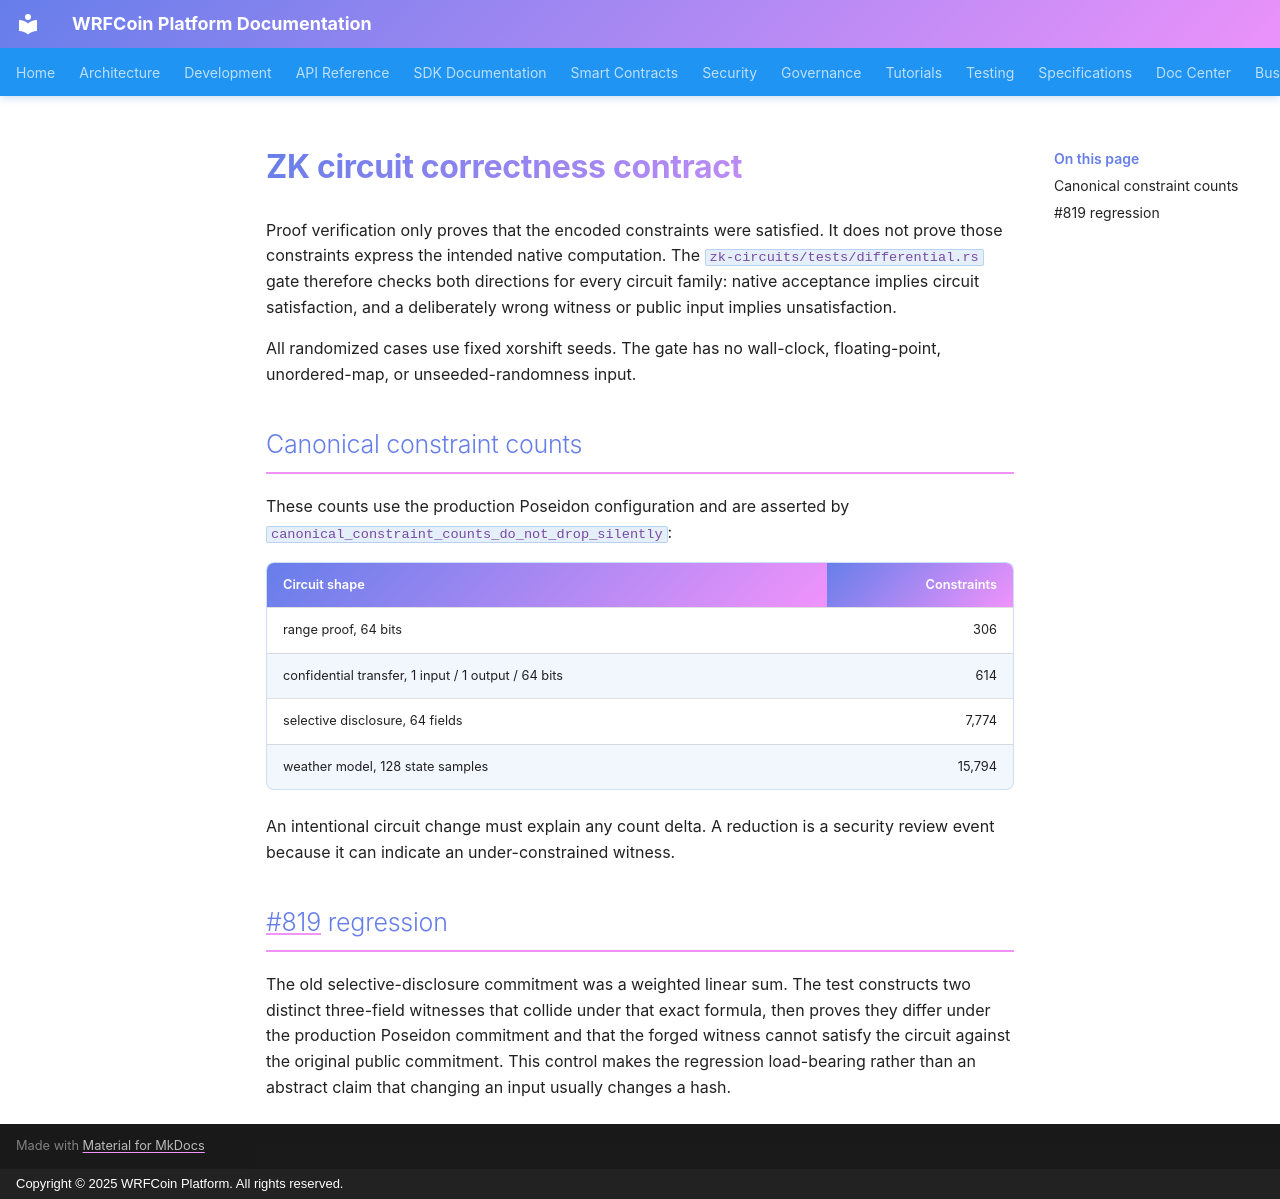

repository: wrfcoin/core4 · page: zk/CIRCUITS/index.html · generator: mkdocs · copyright: Copyright © 2025 WRFCoin Platform. All rights reserved.

# ZK circuit correctness contract

Proof verification only proves that the encoded constraints were satisfied. It
does not prove those constraints express the intended native computation. The
`zk-circuits/tests/differential.rs` gate therefore checks both directions for
every circuit family: native acceptance implies circuit satisfaction, and a
deliberately wrong witness or public input implies unsatisfaction.

All randomized cases use fixed xorshift seeds. The gate has no wall-clock,
floating-point, unordered-map, or unseeded-randomness input.

## Canonical constraint counts

These counts use the production Poseidon configuration and are asserted by
`canonical_constraint_counts_do_not_drop_silently`:

| Circuit shape | Constraints |
|---|---:|
| range proof, 64 bits | 306 |
| confidential transfer, 1 input / 1 output / 64 bits | 614 |
| selective disclosure, 64 fields | 7,774 |
| weather model, 128 state samples | 15,794 |

An intentional circuit change must explain any count delta. A reduction is a
security review event because it can indicate an under-constrained witness.

## #819 regression

The old selective-disclosure commitment was a weighted linear sum. The test
constructs two distinct three-field witnesses that collide under that exact
formula, then proves they differ under the production Poseidon commitment and
that the forged witness cannot satisfy the circuit against the original public
commitment. This control makes the regression load-bearing rather than an
abstract claim that changing an input usually changes a hash.
